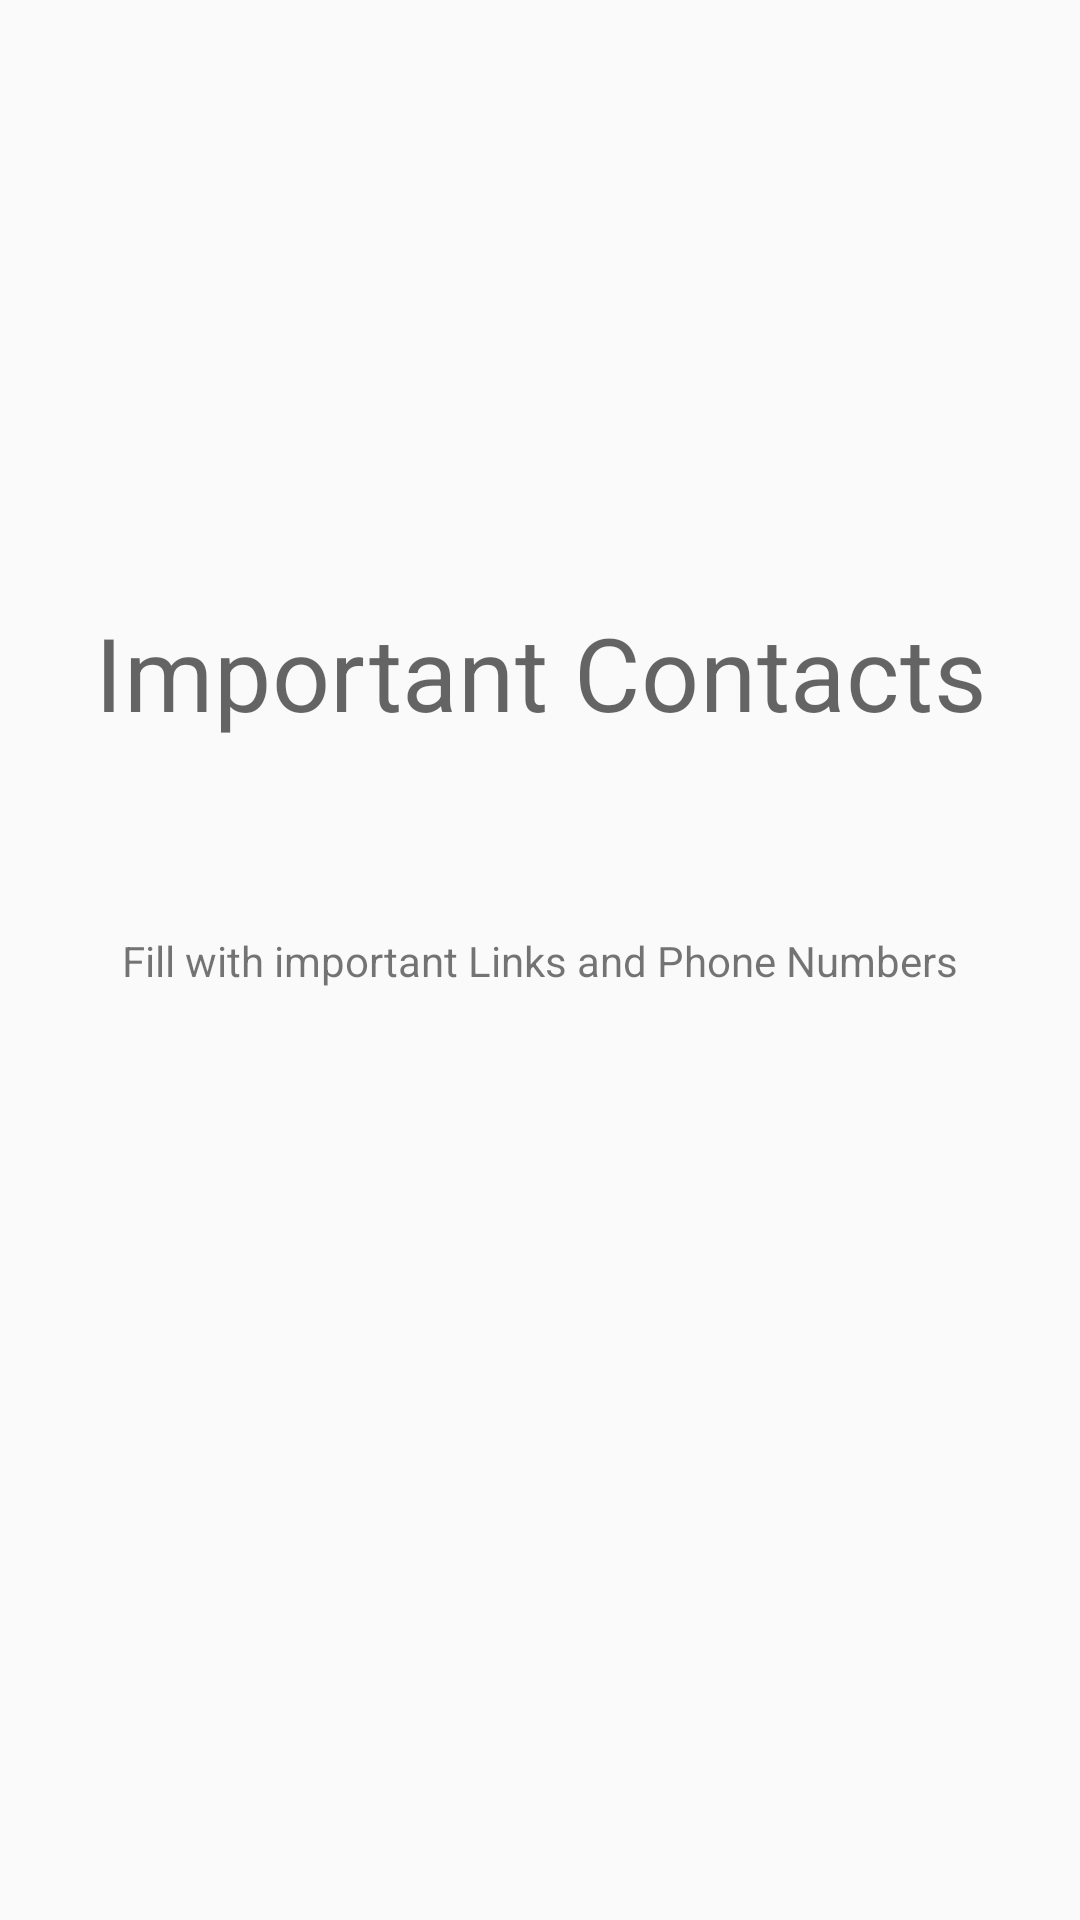

This screen was rendered from an Android layout file. Write that file and the resources it references.
<!-- AndroidManifest.xml: application theme AppTheme -->
<!-- res/layout/fragment_sos.xml -->
<?xml version="1.0" encoding="utf-8"?>
<androidx.constraintlayout.widget.ConstraintLayout xmlns:android="http://schemas.android.com/apk/res/android"
    xmlns:app="http://schemas.android.com/apk/res-auto"
    xmlns:tools="http://schemas.android.com/tools"
    android:layout_width="match_parent"
    android:layout_height="match_parent"
    tools:context=".fragments.SosFragment">

    <TextView
        android:id="@+id/textView2"
        style="@style/TextAppearance.MaterialComponents.Headline4"
        android:layout_width="match_parent"
        android:layout_height="wrap_content"
        android:layout_marginBottom="64dp"
        android:text="Important Contacts"
        android:textAlignment="center"
        app:layout_constraintBottom_toTopOf="@+id/textView3" />

    <TextView
        android:id="@+id/textView3"
        android:layout_width="match_parent"
        android:layout_height="wrap_content"
        android:gravity="center"
        android:text="Fill with important Links and Phone Numbers"
        app:layout_constraintBottom_toBottomOf="parent"
        app:layout_constraintEnd_toEndOf="parent"
        app:layout_constraintStart_toStartOf="parent"
        app:layout_constraintTop_toTopOf="parent" />

</androidx.constraintlayout.widget.ConstraintLayout>
<!-- resources referenced by this layout -->
<resources>
  <style name="AppTheme" parent="Theme.AppCompat.Light.DarkActionBar">
          
          <item name="colorPrimary">@color/colorPrimary</item>
          <item name="colorPrimaryDark">@color/colorPrimaryDark</item>
          <item name="colorAccent">@color/colorAccent</item>
      </style>
  <color name="colorPrimary">#53c2c5</color>
  <color name="colorPrimaryDark">#039195</color>
  <color name="colorAccent">#D81B60</color>
</resources>
